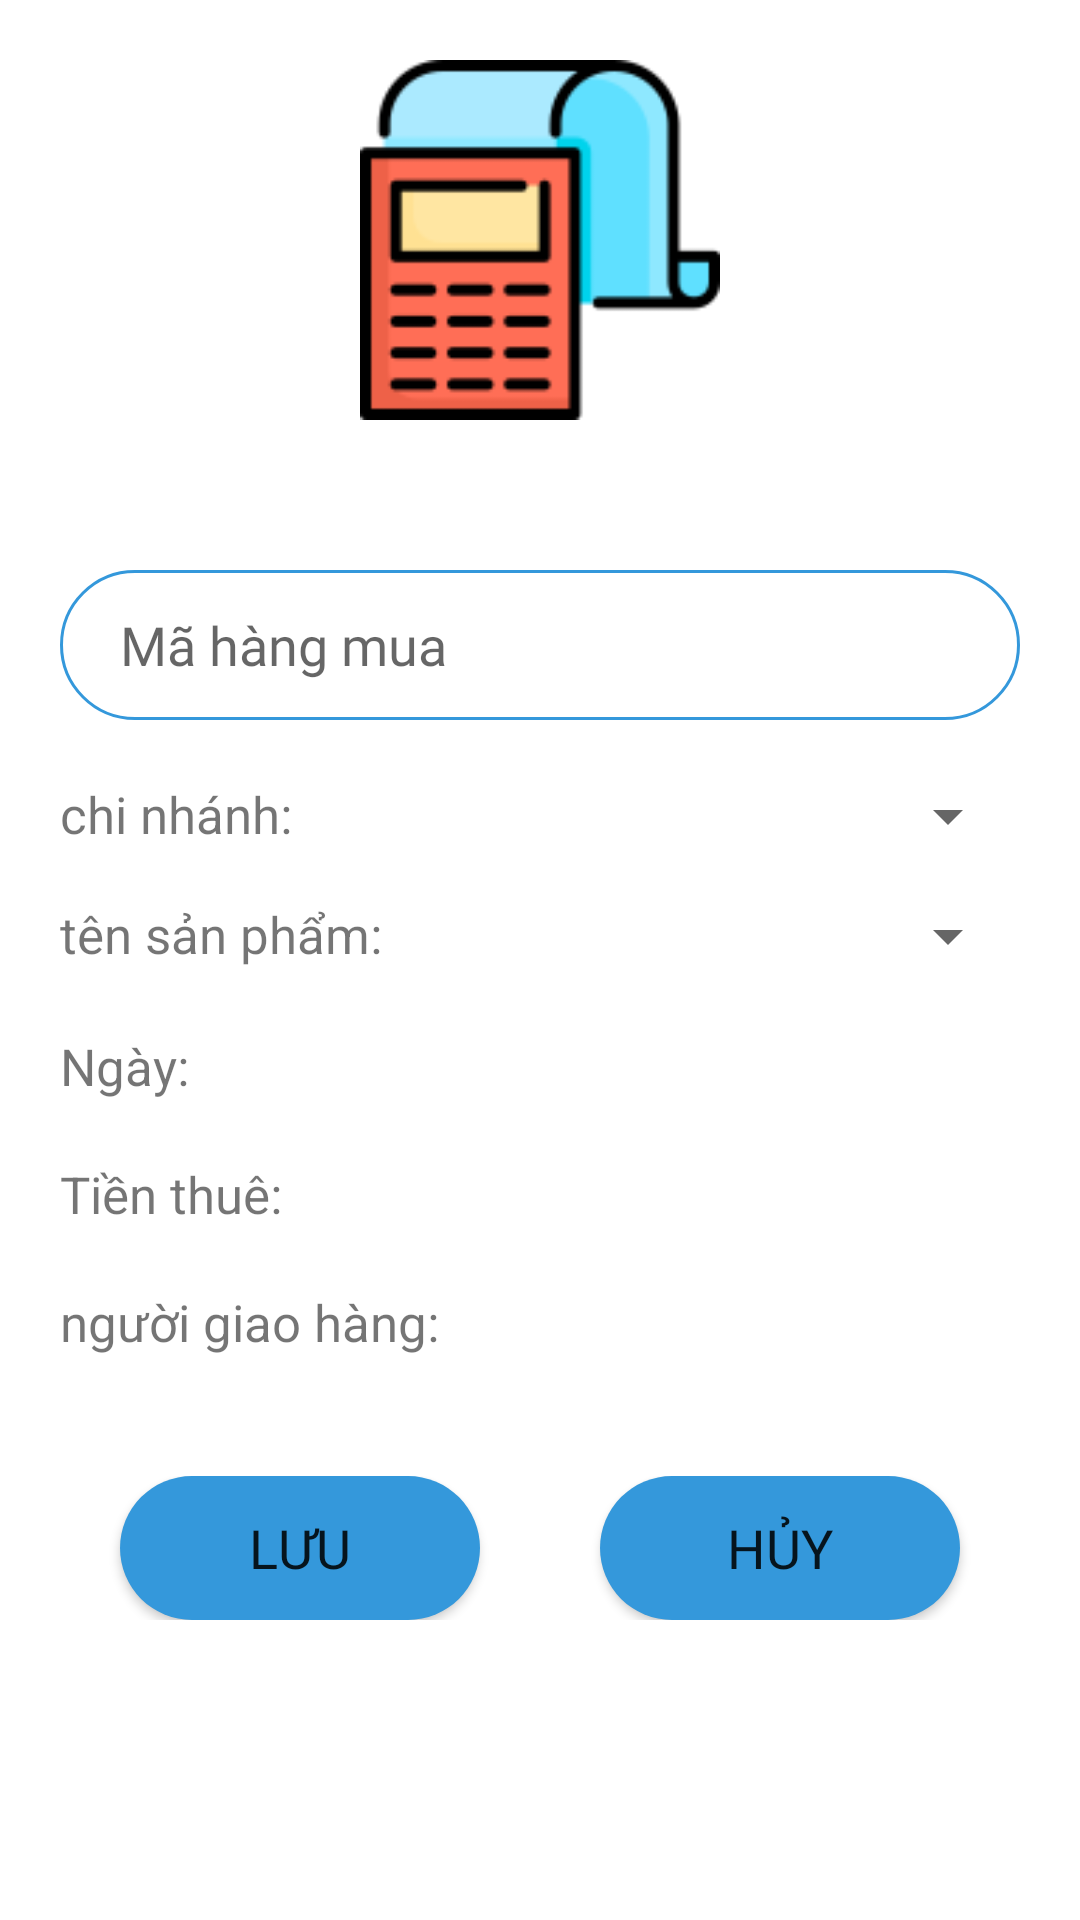

Here is an Android app screen rendered from its layout file. Give the layout XML and the strings, colors and styles it references.
<!-- AndroidManifest.xml: application theme AppTheme -->
<!-- res/layout/hoa_don_dialog.xml -->
<?xml version="1.0" encoding="utf-8"?>
<LinearLayout xmlns:android="http://schemas.android.com/apk/res/android"
    android:orientation="vertical"
    android:layout_width="350dp"

    android:layout_height="match_parent">
    <ImageView
        android:layout_width="120dp"
        android:layout_height="120dp"
        android:src="@drawable/receipt"
        android:layout_marginTop="20dp"
        android:layout_gravity="center"/>
    <EditText
        android:layout_width="match_parent"
        android:layout_height="50dp"
        android:id="@+id/edMaHD"
        android:hint="Mã hàng mua"
        android:background="@drawable/boder_login"
        android:fontFamily="@font/poppinsmedium"
        android:paddingLeft="20dp"
        android:layout_marginTop="50dp"
        android:layout_marginBottom="20dp"
        android:layout_marginLeft="20dp"
        android:layout_marginRight="20dp"
        />
    <LinearLayout
        android:layout_width="match_parent"
        android:layout_height="wrap_content"
        android:orientation="horizontal"
        android:layout_marginLeft="20dp"
        android:layout_marginBottom="10dp">

        <TextView

            android:layout_width="wrap_content"
            android:layout_height="30dp"
            android:text="chi nhánh: "
            android:textSize="17sp"/>

        <Spinner
            android:layout_width="match_parent"
            android:layout_height="wrap_content"
            android:id="@+id/spMaCN"
            android:layout_marginEnd="20dp"
            android:layout_marginLeft="8dp"
            android:layout_marginRight="5dp"/>
    </LinearLayout>
    <LinearLayout
        android:layout_width="match_parent"
        android:layout_height="wrap_content"
        android:orientation="horizontal"
        android:layout_marginLeft="20dp">
        <TextView
            android:textSize="17sp"
            android:layout_width="wrap_content"
            android:layout_height="30dp"
            android:text="tên sản phẩm: "/>
        <Spinner
            android:layout_marginEnd="20dp"
            android:layout_width="match_parent"
            android:layout_height="wrap_content"
            android:id="@+id/spMaSanPham"
            android:layout_marginBottom="20dp"
            android:layout_marginLeft="18dp"
            android:layout_marginRight="5dp"/>
    </LinearLayout>
    <LinearLayout
        android:layout_marginLeft="20dp"
        android:layout_width="match_parent"
        android:layout_height="wrap_content"
        android:orientation="horizontal">
        <TextView
            android:textSize="17sp"
            android:layout_width="match_parent"
            android:layout_height="wrap_content"
            android:id="@+id/tvNgay"
            android:text="Ngày: "
            android:layout_marginEnd="20dp"
            android:layout_marginBottom="20dp"
            android:layout_marginRight="5dp"/>
    </LinearLayout>
    <LinearLayout

        android:layout_width="match_parent"
        android:layout_height="wrap_content"
        android:orientation="vertical">
           />
        <TextView
            android:textSize="17sp"
            android:layout_marginStart="20dp"
            android:layout_marginEnd="20dp"
            android:layout_width="match_parent"
            android:layout_height="wrap_content"
            android:id="@+id/tvTienThue"
            android:text="Tiền thuê: "
            android:layout_marginBottom="20dp"
            android:layout_marginLeft="5dp"
            android:layout_marginRight="5dp"/>
        <TextView
            android:textSize="17sp"
            android:layout_marginStart="20dp"
            android:layout_marginEnd="20dp"
            android:layout_width="match_parent"
            android:layout_height="wrap_content"
            android:id="@+id/tvNguoiGiaoHang"
            android:text="người giao hàng: "
            android:layout_marginBottom="20dp"
            android:layout_marginLeft="5dp"
            android:layout_marginRight="5dp"/>
    </LinearLayout>

    <LinearLayout
        android:layout_width="match_parent"
        android:layout_height="wrap_content"
        android:orientation="horizontal"
        android:layout_marginBottom="20dp"
        android:layout_margin="20dp"
        >

        <Button
            android:layout_width="wrap_content"
            android:layout_height="wrap_content"
            android:id="@+id/btnSaveHD"
            android:text="Lưu"
            android:background="@drawable/custom_button"
            android:textSize="18sp"
            android:textColor="@color/colorWhite"
            android:fontFamily="@font/poppinsbold"
            android:layout_marginHorizontal="20dp"
            android:layout_marginRight="15dp"
            android:layout_weight="1"/>
        <Button
            android:layout_width="wrap_content"
            android:layout_height="wrap_content"
            android:id="@+id/btnCancelHD"
            android:text="Hủy"
            android:background="@drawable/custom_button"
            android:textSize="18sp"
            android:textColor="@color/colorWhite"
            android:fontFamily="@font/poppinsbold"
            android:layout_marginHorizontal="20dp"
            android:layout_marginLeft="15dp"
            android:layout_weight="1"/>




    </LinearLayout>


</LinearLayout>
<!-- resources referenced by this layout -->
<resources>
  <!-- drawable boder_login (drawable) -->
  <?xml version="1.0" encoding="utf-8"?>
  <shape xmlns:android="http://schemas.android.com/apk/res/android">
      <stroke
          android:width="1dp"
          android:color="#3498db"></stroke>
      <solid android:color="#FFFFFF"></solid>
      <corners android:radius="25dp">
      </corners>
  </shape>
  <!-- drawable custom_button (drawable) -->
  <?xml version="1.0" encoding="utf-8"?>
  <shape xmlns:android="http://schemas.android.com/apk/res/android">
      <corners
          android:radius="30dp"/>
      <solid
          android:color="#3498db"/>
  
  </shape>
  <!-- drawable receipt: png bitmap (drawable, 4268 bytes) -->
</resources>
